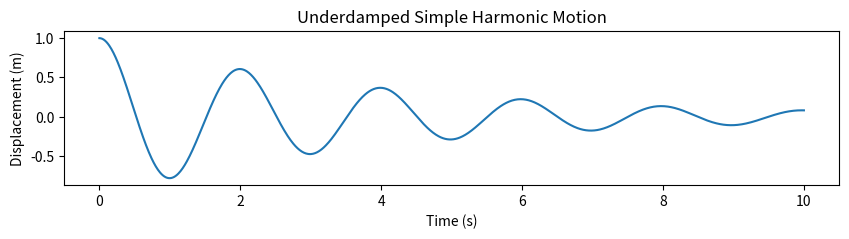

The script that saved this image:
import numpy as np
import matplotlib.pyplot as plt

#def underdamped_shm(m, k, b, x0, v0, t):
#    """Simulates underdamped simple harmonic motion."""
#    omega0 = np.sqrt(k/m)
#    zeta = b/(2*np.sqrt(k*m))
#    omega = omega0 * np.sqrt(1 - zeta**2)
#
#    x = x0 * np.exp(-zeta * omega0 * t) * np.cos(omega * t - np.arctan(zeta / np.sqrt(1 - zeta**2)))
#    return x
#def plotting():
# Parameters
m = 1.0  # Mass
k = 10.0  # Spring constant
b = 0.5  # Damping coefficient
x0 = 1.0  # Initial displacement
v0 = 0.0  # Initial velocity
omega0 = np.sqrt(k/m)
zeta = b/(2*np.sqrt(k*m))
omega = omega0 * np.sqrt(1 - zeta**2)
t = np.linspace(0, 10, 1000)
x = x0 * np.exp(-zeta * omega0 * t) * np.cos(omega * t - np.arctan(zeta / np.sqrt(1 - zeta**2)))

# Calculate displacement
#x = underdamped_shm(m, k, b, x0, v0, t)
# Plotting
fig, ax = plt.subplots(figsize=(10,2))
plt.plot(t, x)
plt.xlabel('Time (s)'); 
plt.ylabel('Displacement (m)')
plt.title('Underdamped Simple Harmonic Motion');

#display(fig, target="graph-area")
fig